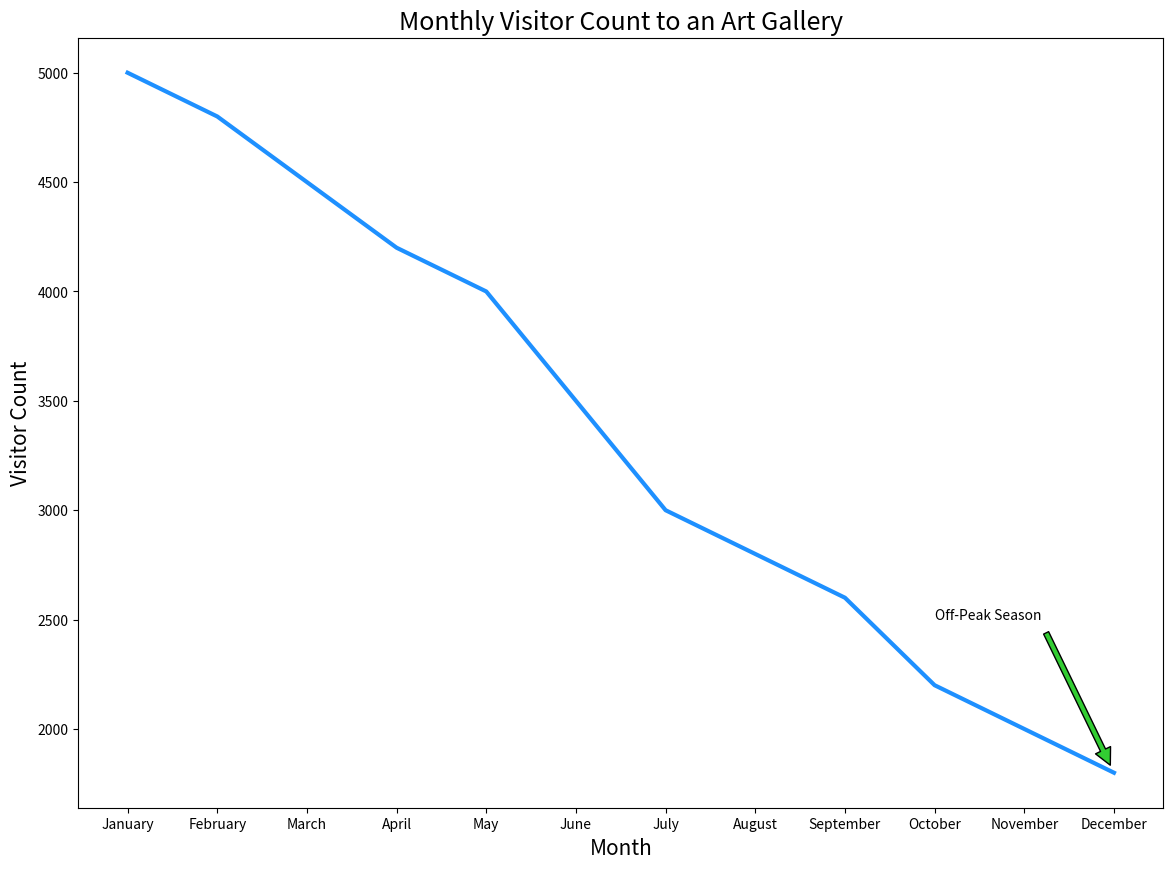

Source code (Python):

import matplotlib.pyplot as plt

months = ['January', 'February', 'March', 'April', 'May', 'June', 
          'July', 'August', 'September', 'October', 'November', 'December']
visitor_count = [5000, 4800, 4500, 4200, 4000, 3500, 3000, 2800, 2600, 2200, 2000, 1800]

plt.figure(figsize=(14, 10))

plt.plot(months, visitor_count, color='#1E90FF', linewidth=3)

plt.annotate('Off-Peak Season', xy=('December', 1800), xytext=('October', 2500),
             arrowprops=dict(facecolor='#32CD32', shrink=0.05))

plt.title('Monthly Visitor Count to an Art Gallery', fontsize=18)
plt.xlabel('Month', fontsize=15)
plt.ylabel('Visitor Count', fontsize=15)

plt.show()